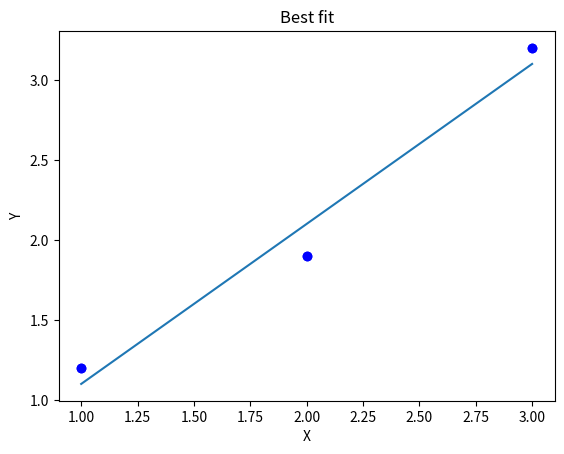

Reproduce this figure in Python.
import numpy as np
from matplotlib import pyplot as plt

def get_slp_intr(x, y):
    n = len(x)

    x_mean = sum(x)/n
    y_mean = sum(y)/n

    num = 0
    denom = 0
    for i in range(n):
        num += (x[i] - x_mean)*(y[i] - y_mean)
        denom += (x[i] - x_mean)**2

    slope = num/denom
    intercept = y_mean - slope*x_mean
    return slope, intercept

x = [1, 2, 3]
y = [1.2, 1.9, 3.2]
plt.plot(x, y, 'bo')
plt.title("Distribution")
plt.xlabel("X")
plt.ylabel("Y")
plt.savefig("distribution")

m, c = get_slp_intr(x, y)

x = np.array(x)
y = np.array(y)
plt.plot(x, m*x + c)
plt.plot(x, y, 'bo')
plt.title("Best fit")
plt.xlabel("X")
plt.ylabel("Y")
plt.savefig("best_fit")
